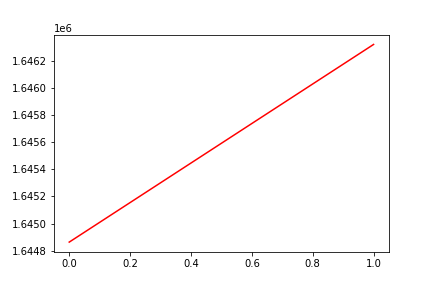

The table this chart was drawn from, first rows:
, date, assets
0, 0, 1644864
1, 20190910, 1646319
